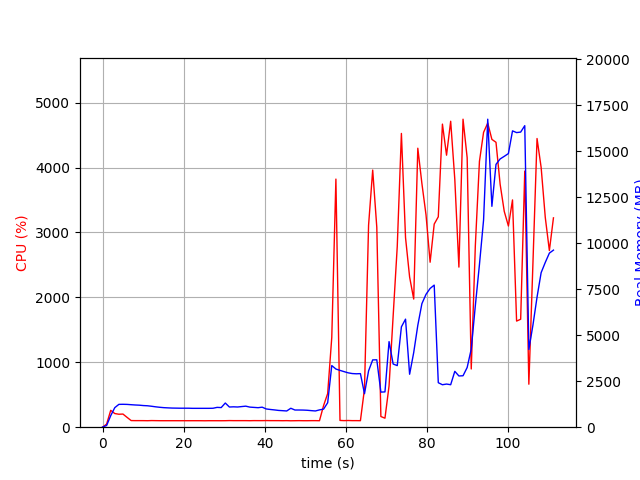

The file beside this chart, header and first rows:
elapsed_time, nproc, cpu, mem_real, mem_virtual
3.790855407714844e-05, 1, 0.0, 7.219, 3185
1.007, 1, 47.7, 92.93, 761.1
2.015, 1, 259.8, 627.2, 4740
3.023, 1, 210.3, 1063, 5168
4.03, 1, 199.6, 1241, 5408
5.038, 1, 202.4, 1245, 5408
6.046, 1, 151.7, 1239, 5408
7.054, 1, 102.2, 1223, 5408
8.063, 1, 101.1, 1207, 5408
9.072, 1, 101.2, 1197, 5408
10.08, 1, 100.9, 1176, 5408
11.09, 1, 99.9, 1165, 5408
12.1, 1, 102.0, 1138, 5408
13.11, 1, 101.0, 1107, 5408
14.12, 1, 100.1, 1082, 5408
15.13, 1, 99.9, 1062, 5408
16.14, 1, 100.0, 1050, 5408
17.15, 1, 100.0, 1040, 5408
18.16, 1, 100.0, 1036, 5408
19.17, 1, 99.8, 1032, 5408
20.18, 1, 99.9, 1032, 5408
21.2, 1, 99.9, 1032, 5408
22.21, 1, 100.0, 1026, 5408
23.22, 1, 100.0, 1026, 5408
24.23, 1, 99.9, 1026, 5408
25.24, 1, 99.0, 1026, 5408
26.24, 1, 100.1, 1026, 5408
27.26, 1, 99.9, 1030, 5408
28.27, 1, 99.9, 1077, 5408
29.28, 1, 99.6, 1066, 5408
30.29, 1, 100.1, 1314, 5568
31.3, 1, 101.9, 1097, 5568
32.31, 1, 100.9, 1108, 5568
33.32, 1, 100.9, 1098, 5568
34.33, 1, 101.0, 1121, 5568
35.34, 1, 101.0, 1143, 5568
36.35, 1, 100.0, 1092, 5568
37.37, 1, 101.4, 1076, 5568
38.38, 1, 101.0, 1060, 5568
39.39, 1, 101.0, 1088, 5568
40.4, 1, 102.0, 991.4, 5568
41.41, 1, 101.1, 963.4, 5568
42.42, 1, 101.0, 939.5, 5568
43.43, 1, 100.9, 912.2, 5568
44.44, 1, 99.9, 897.9, 5568
45.45, 1, 101.0, 881.9, 5568
46.46, 1, 98.9, 1029, 5568
47.47, 1, 99.9, 934.1, 5568
48.48, 1, 101.0, 934.1, 5568
49.49, 1, 99.9, 930.9, 5568
50.5, 1, 99.9, 920.6, 5568
51.51, 1, 100.9, 900.4, 5568
52.52, 1, 101.0, 882.6, 5568
53.53, 1, 99.9, 940.8, 5568
54.54, 1, 332.7, 982.8, 5664
55.55, 1, 518.3, 1329, 7684
56.57, 1, 1383, 3350, 12470
57.59, 1, 3822, 3162, 12648
58.59, 1, 104.1, 3087, 12648
59.6, 1, 101.2, 3020, 12648
... 51 more rows
